Labelled photos from "clarifier", an image-classification folder in janes1234/Skripsie. The possible labels are: dysfunctional, empty, functional, scum.

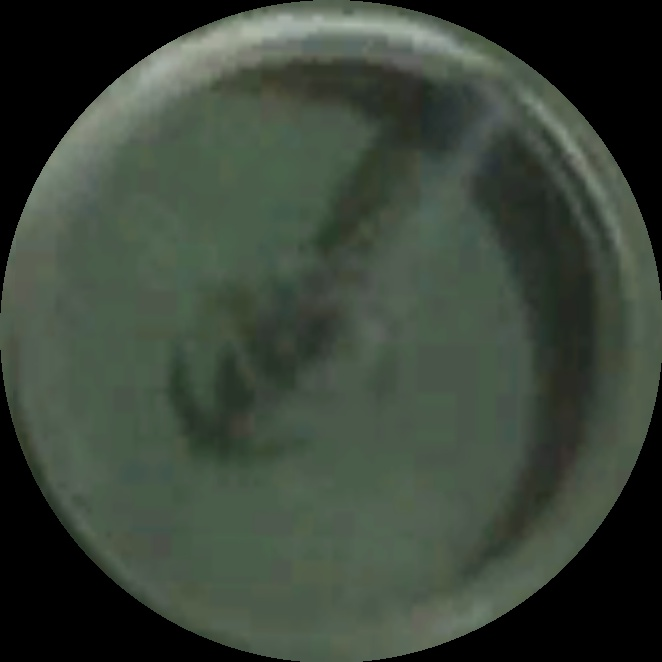
Label: empty

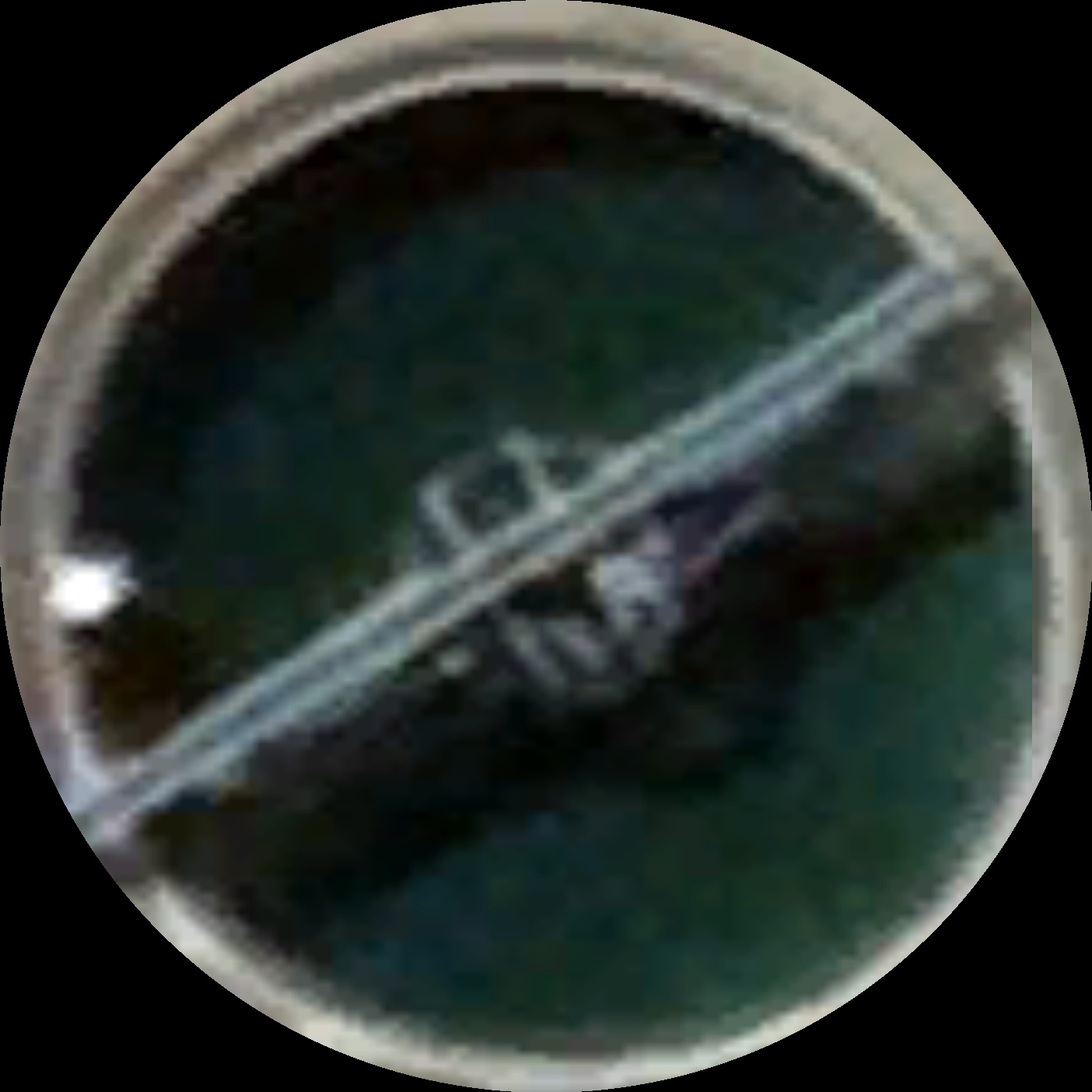
Label: scum

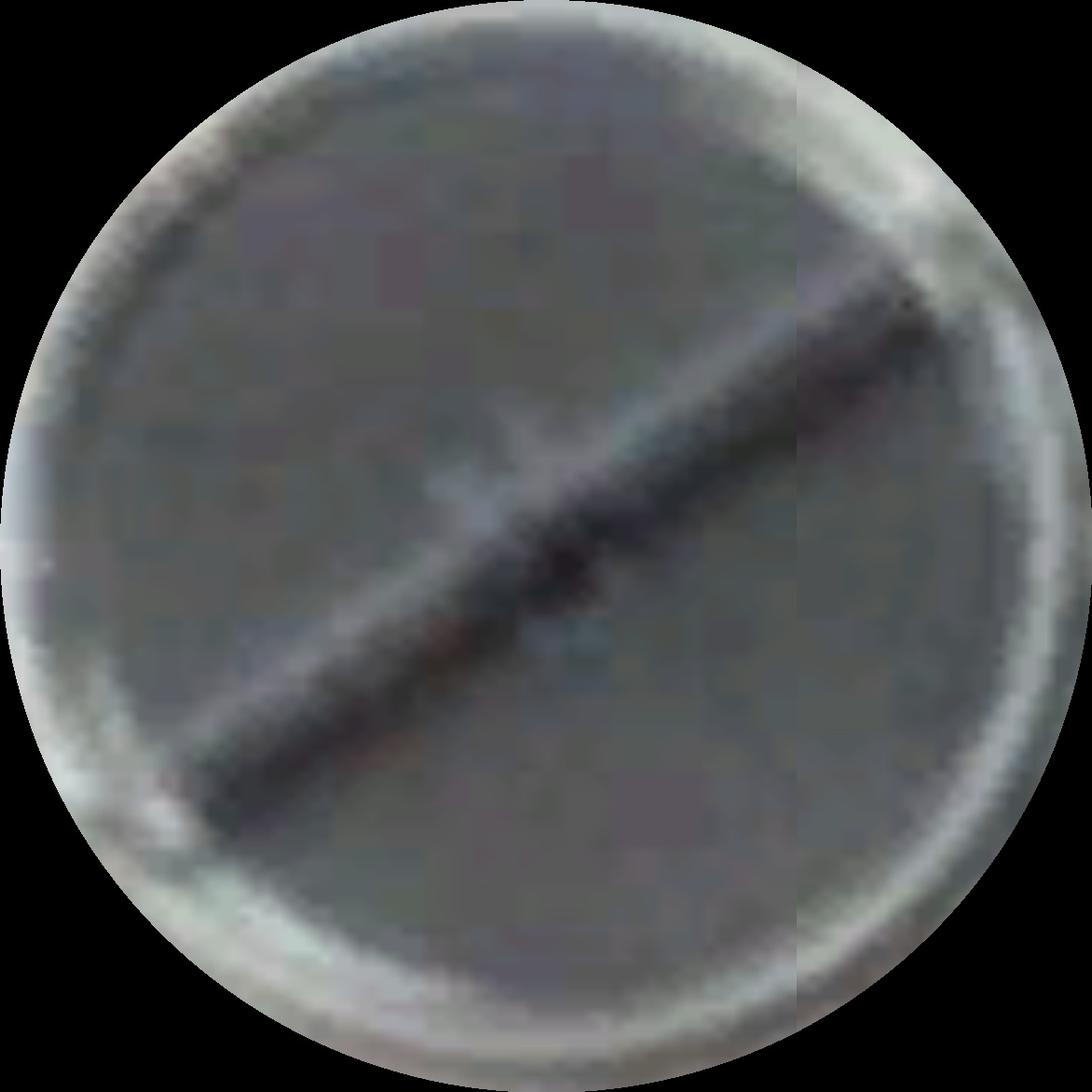
Label: functional

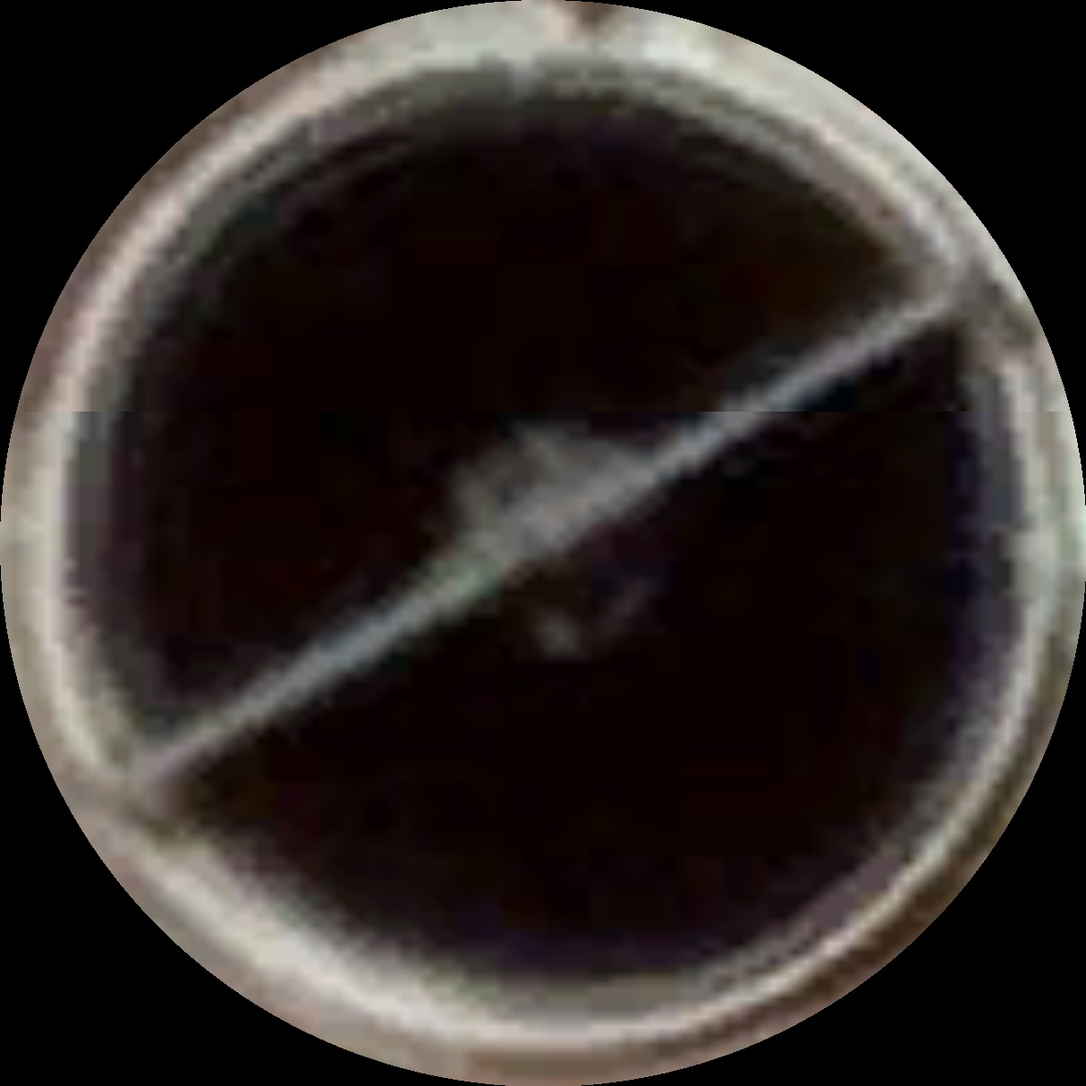
Label: functional

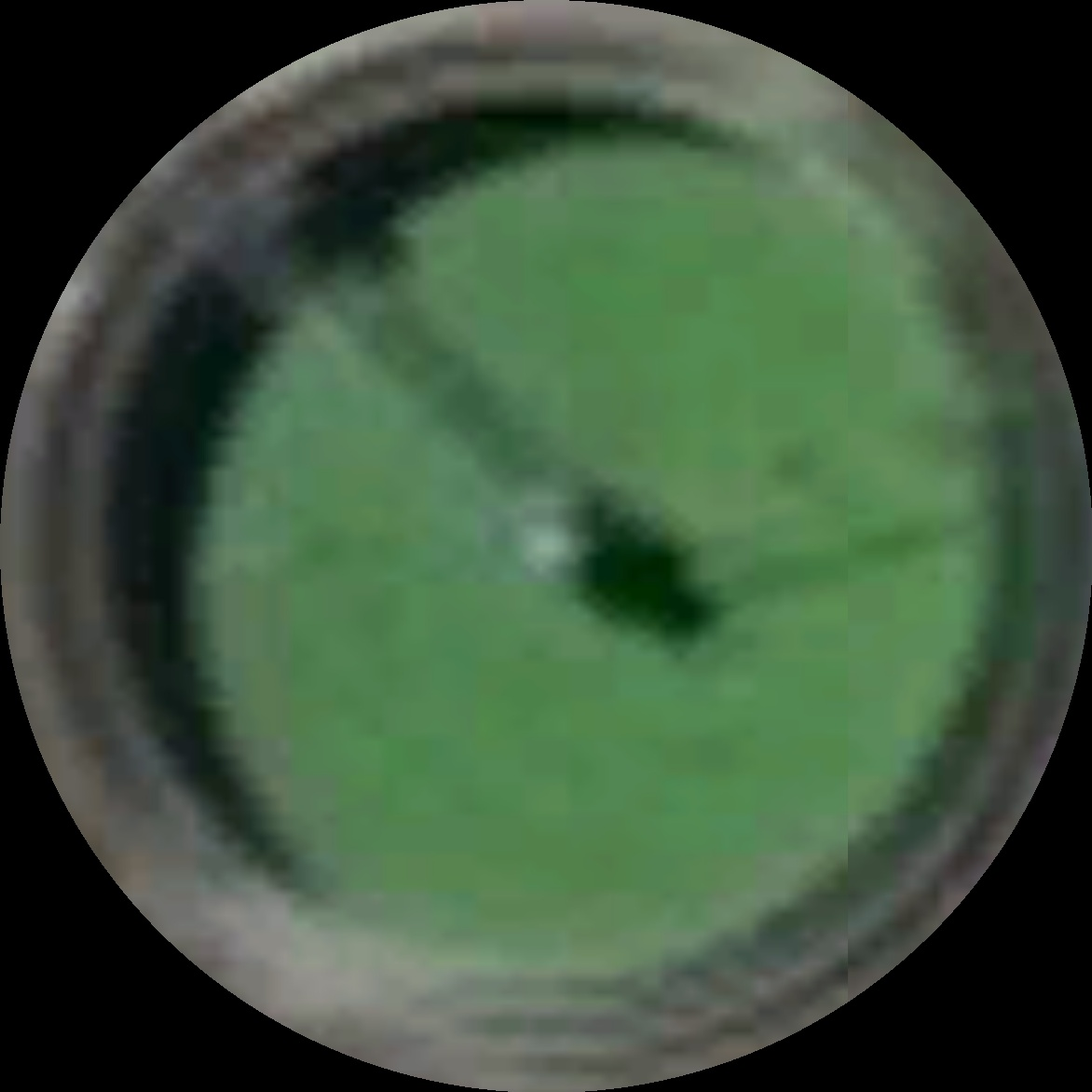
Label: dysfunctional

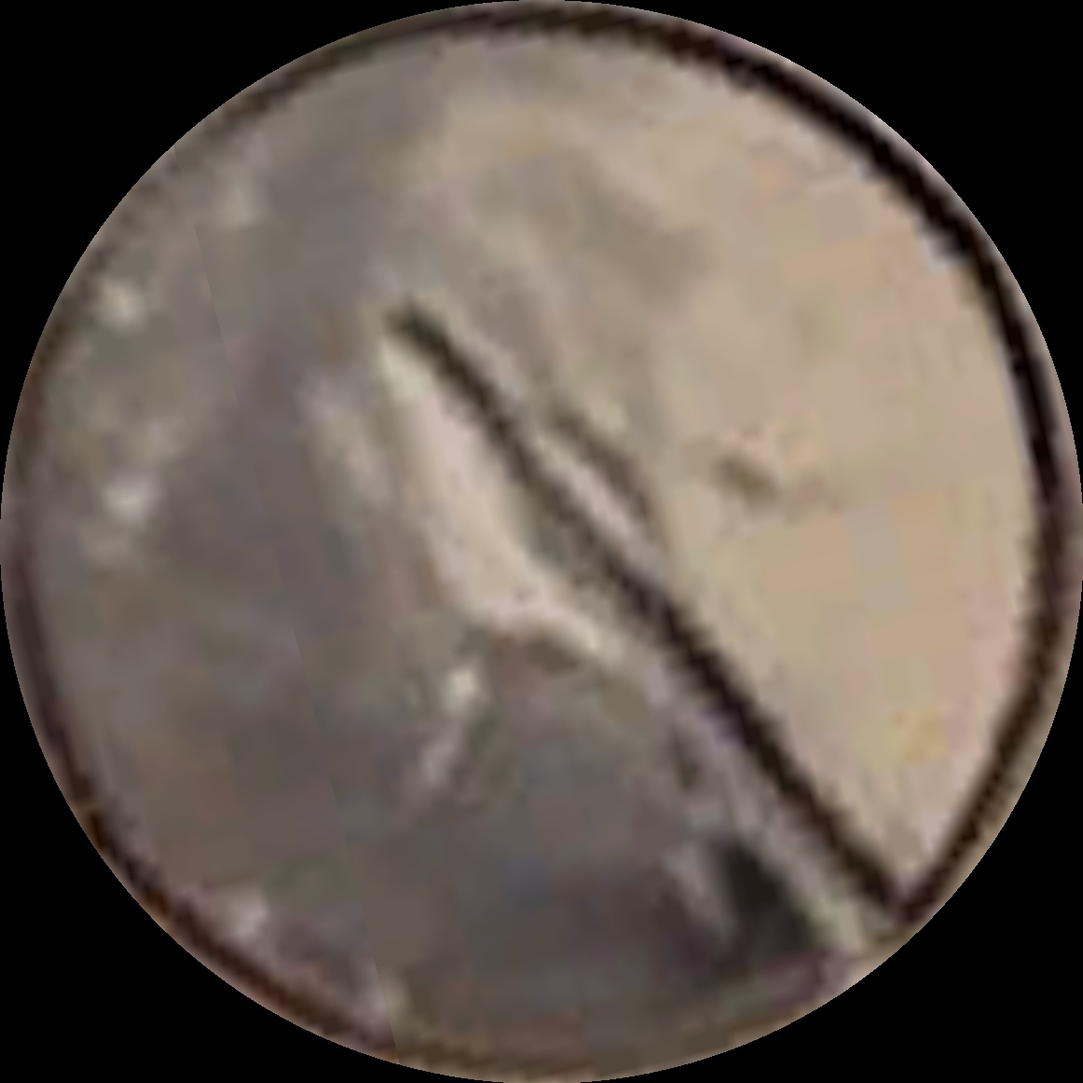
Label: scum
